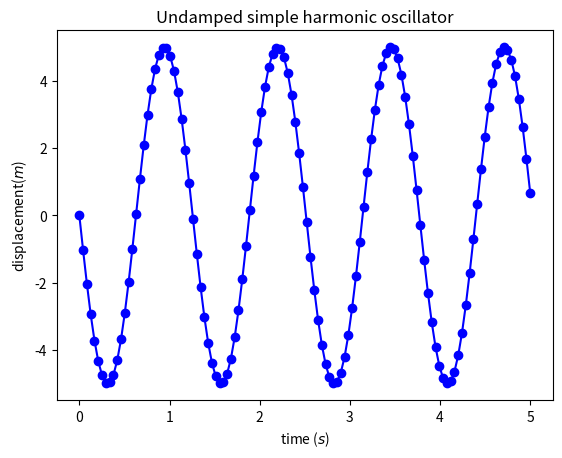
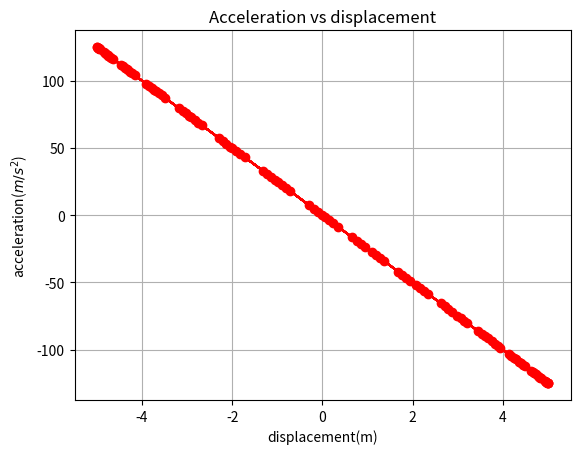
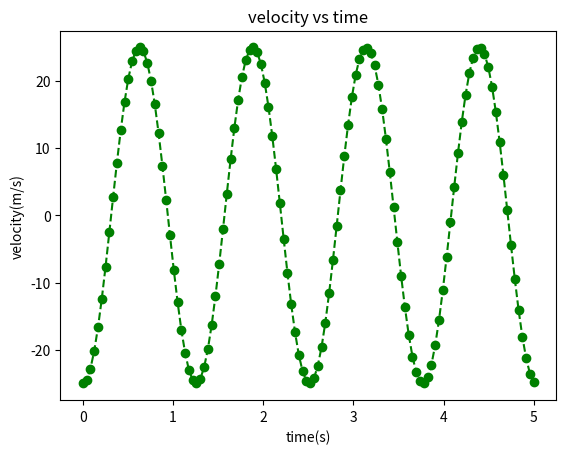

Write the Python code that produced these figures, in order.
# Analytical solution of Harmonic Oscillator
#importing numpy and matplotlib
import numpy as np
import matplotlib.pyplot as plt

t=np.linspace(0,5,120)  #creating numpy array for time
w=5     #Angular frequency 5 rad/s
A=5     #Amplitude= 5m i.e the position at 5m at t=0
phi=90*(np.pi)/180.0        #Just wanted to add a phase in here, which is not that necessary

# Defining our functions in here
def x(t):
	return A*np.cos(w*t+phi)    #Gives position
def a(t):
	return -w**2*x(t)           #Gives acceleration
def v(t):
	return -A*w*np.sin(w*t+phi) #Gives velocity

	

plt.figure()
plt.plot(t,x(t),'bo-')
plt.title('Undamped simple harmonic oscillator')
plt.xlabel('time ($s$)')
plt.ylabel('displacement($m$)')

plt.figure()
plt.plot(x(t),a(t),'ro-')
plt.title('Acceleration vs displacement')
plt.xlabel('displacement(m)')
plt.ylabel('acceleration($m/s^2$)')
plt.grid()

plt.figure()
plt.plot(t,v(t),'go--')
plt.title("velocity vs time")
plt.xlabel('time(s)')
plt.ylabel('velocity(m/s)')
plt.show()



